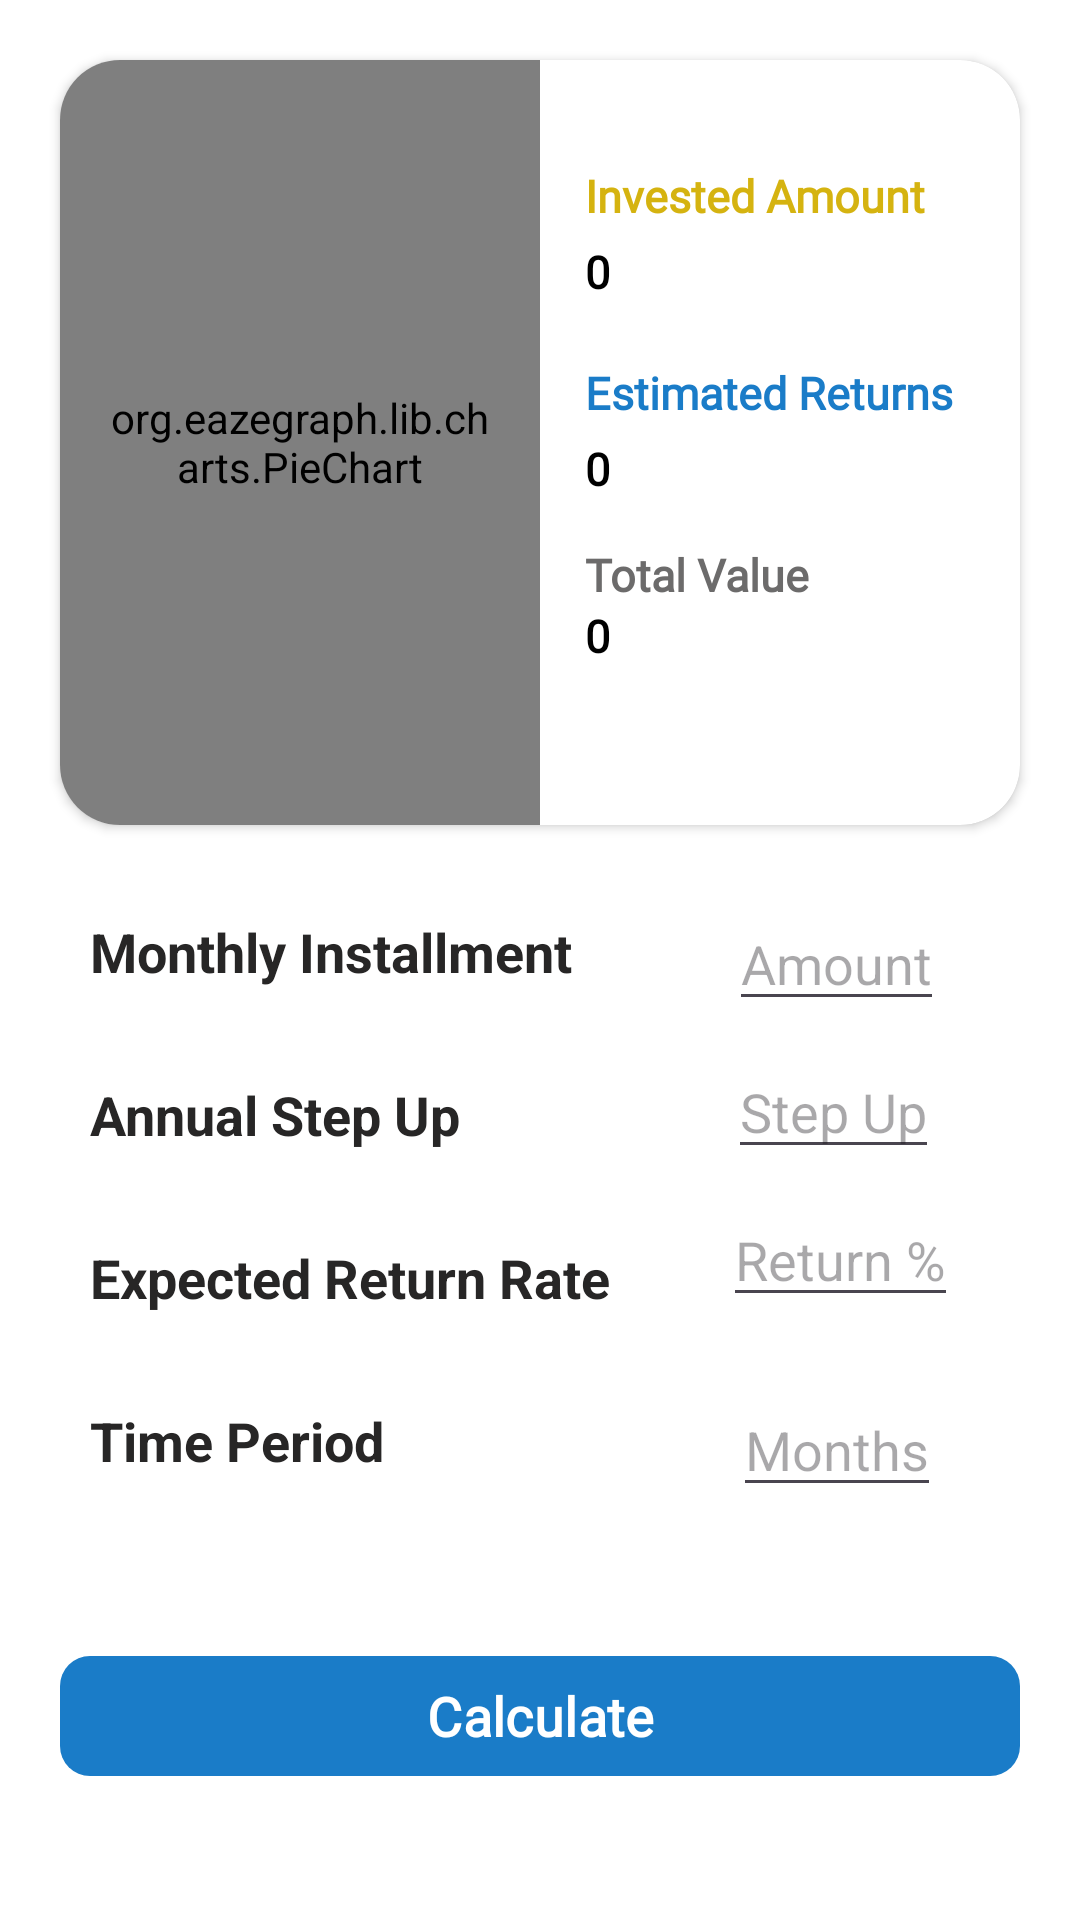

This screen was rendered from an Android layout file. Write that file and the resources it references.
<!-- AndroidManifest.xml: application theme Theme.SipCalculator -->
<!-- res/layout/fragment_step_up.xml -->
<layout xmlns:android="http://schemas.android.com/apk/res/android"
    xmlns:app="http://schemas.android.com/apk/res-auto"
    xmlns:tools="http://schemas.android.com/tools">
    <data>
    <variable
        name="viewModel"
        type="com.example.sipcalculator.ui.viewModels.StepUpViewModel" />
    </data>
<FrameLayout
    android:id="@+id/frameLayout"
    android:layout_width="match_parent"
    android:layout_height="match_parent"
    tools:context=".ui.baseFragment.tabUi.SIPFragment">

    <androidx.constraintlayout.widget.ConstraintLayout
        android:layout_width="match_parent"
        android:layout_height="match_parent"
        android:background="@color/white">

        <androidx.cardview.widget.CardView
            android:id="@+id/cardView"
            android:layout_width="match_parent"
            android:layout_height="255dp"
            android:layout_margin="20dp"
            android:elevation="10dp"
            app:cardBackgroundColor="@color/white"
            app:cardCornerRadius="20dp"
            app:layout_constraintEnd_toEndOf="parent"
            app:layout_constraintStart_toStartOf="parent"
            app:layout_constraintTop_toTopOf="parent">

            <LinearLayout
                android:layout_width="match_parent"
                android:layout_height="match_parent"
                android:orientation="horizontal"
                android:weightSum="2">

                <org.eazegraph.lib.charts.PieChart
                    android:id="@+id/stepUpPieChart"
                    android:layout_width="0dp"
                    android:layout_height="match_parent"
                    android:layout_weight="1"
                    android:padding="15dp">

                </org.eazegraph.lib.charts.PieChart>

                <LinearLayout
                    android:layout_width="0dp"
                    android:layout_height="match_parent"
                    android:layout_weight="1"
                    android:orientation="vertical"
                    android:padding="15dp">

                    <TextView
                        android:id="@+id/invamt"
                        android:layout_width="wrap_content"
                        android:layout_height="wrap_content"
                        android:layout_marginTop="20dp"
                        android:layout_marginBottom="5dp"
                        android:fontFamily="@font/custom"
                        android:text="Invested Amount"
                        android:textColor="#D5B310"
                        android:textSize="15sp"
                        android:textStyle="bold">

                    </TextView>

                    <TextView
                        android:id="@+id/invAmtStepUp"
                        android:layout_width="wrap_content"
                        android:layout_height="wrap_content"
                        android:layout_marginBottom="20dp"
                        style="@style/zero">

                    </TextView>

                    <TextView
                        android:id="@+id/estamt"
                        android:layout_width="wrap_content"
                        android:layout_height="wrap_content"
                        android:layout_marginBottom="5dp"
                        android:fontFamily="@font/custom"
                        android:text="Estimated Returns"
                        android:textColor="@color/buttonBlue"
                        android:textSize="15sp"
                        android:textStyle="bold">

                    </TextView>

                    <TextView
                        android:id="@+id/estAmtStepUp"
                        android:layout_width="wrap_content"
                        android:layout_height="wrap_content"
                        android:layout_marginBottom="15dp"
                        style="@style/zero" />

                    <TextView
                        android:id="@+id/totalamt"
                        android:layout_width="wrap_content"
                        android:layout_height="wrap_content"
                        android:fontFamily="@font/custom"
                        android:text="Total Value"
                        android:textColor="@color/grey"
                        android:textSize="15sp"
                        android:textStyle="bold">

                    </TextView>

                    <TextView
                        android:id="@+id/totalInvStepUp"
                        android:layout_width="wrap_content"
                        android:layout_height="wrap_content"
                        android:layout_marginBottom="20dp"
                        style="@style/zero" />

                </LinearLayout>
            </LinearLayout>
        </androidx.cardview.widget.CardView>

        <LinearLayout
            android:id="@+id/linearLayout2"
            android:layout_width="match_parent"
            android:layout_height="wrap_content"
            android:layout_margin="20dp"

            android:layout_marginTop="44dp"
            android:orientation="horizontal"
            app:layout_constraintEnd_toEndOf="parent"
            app:layout_constraintStart_toStartOf="parent"
            app:layout_constraintTop_toBottomOf="@+id/cardView">

            <LinearLayout
                android:layout_width="wrap_content"
                android:layout_height="wrap_content"
                android:layout_margin="10dp"
                android:orientation="vertical">

                <TextView
                    android:layout_width="wrap_content"
                    android:layout_height="wrap_content"
                    style="@style/MonthlyInstallmentText"
                    android:layout_marginBottom="30dp">

                </TextView>

                <TextView
                    android:layout_width="wrap_content"
                    android:layout_height="wrap_content"
                    android:layout_marginBottom="30dp"
                    style="@style/AnnualStepUp">

                </TextView>

                <TextView
                    android:layout_width="wrap_content"
                    android:layout_height="wrap_content"
                    android:layout_marginBottom="30dp"
                    style="@style/ReturnRate">

                </TextView>

                <TextView
                    android:layout_width="wrap_content"
                    android:layout_height="wrap_content"
                    style="@style/Time">

                </TextView>
            </LinearLayout>

            <androidx.constraintlayout.widget.ConstraintLayout
                android:layout_width="match_parent"
                android:layout_height="match_parent">

                <LinearLayout
                    android:layout_width="match_parent"
                    android:layout_height="match_parent"
                    android:orientation="vertical"
                    app:layout_constraintBottom_toBottomOf="parent"
                    app:layout_constraintEnd_toEndOf="parent"
                    app:layout_constraintStart_toStartOf="parent"
                    app:layout_constraintTop_toTopOf="parent"
                    app:layout_constraintVertical_bias="0.495">

                    <androidx.constraintlayout.widget.ConstraintLayout
                        android:layout_width="match_parent"
                        android:layout_height="match_parent">


                        <EditText
                            android:id="@+id/editTextAmtStepUp"
                            android:layout_width="wrap_content"
                            android:layout_height="wrap_content"
                            android:layout_marginTop="4dp"
                            android:hint="Amount"
                            app:layout_constraintEnd_toEndOf="parent"
                            app:layout_constraintStart_toStartOf="parent"
                            app:layout_constraintTop_toTopOf="parent">

                        </EditText>

                        <EditText
                            android:id="@+id/editTextAnnualStepUp"
                            android:layout_width="wrap_content"
                            android:layout_height="wrap_content"
                            android:layout_marginTop="8dp"
                            android:hint="Step Up"
                            app:layout_constraintEnd_toEndOf="parent"
                            app:layout_constraintHorizontal_bias="0.481"
                            app:layout_constraintStart_toStartOf="parent"
                            app:layout_constraintTop_toBottomOf="@id/editTextAmtStepUp">

                        </EditText>

                        <EditText
                            android:id="@+id/editTextRateStepUp"
                            android:layout_width="wrap_content"
                            android:layout_height="wrap_content"
                            android:layout_marginTop="8dp"
                            android:hint="Return %"
                            app:layout_constraintEnd_toEndOf="parent"
                            app:layout_constraintHorizontal_bias="0.529"
                            app:layout_constraintStart_toStartOf="parent"
                            app:layout_constraintTop_toBottomOf="@+id/editTextAnnualStepUp">

                        </EditText>

                        <EditText
                            android:id="@+id/editTextTimeStepUp"
                            android:layout_width="wrap_content"
                            android:layout_height="wrap_content"
                            android:layout_marginTop="112dp"
                            android:hint="Months"
                            app:layout_constraintBottom_toBottomOf="parent"
                            app:layout_constraintEnd_toEndOf="parent"
                            app:layout_constraintStart_toStartOf="parent">

                        </EditText>
                    </androidx.constraintlayout.widget.ConstraintLayout>
                </LinearLayout>


            </androidx.constraintlayout.widget.ConstraintLayout>
        </LinearLayout>

        <com.google.android.material.button.MaterialButton
            android:id="@+id/calculateButtonStepUp"
            android:layout_width="match_parent"
            android:layout_height="wrap_content"
            android:layout_marginStart="20dp"
            android:layout_marginEnd="20dp"
            android:layout_marginBottom="36dp"
            android:fontFamily="@font/custom"
            android:text="@string/calculate"
            android:textSize="18sp"
            android:textStyle="bold"
            app:backgroundTint="@color/buttonBlue"
            app:cornerRadius="10dp"
            app:layout_constraintBottom_toBottomOf="parent"
            app:layout_constraintEnd_toEndOf="parent"
            app:layout_constraintHorizontal_bias="1.0"
            app:layout_constraintStart_toStartOf="parent"
            app:layout_constraintTop_toBottomOf="@+id/linearLayout2"
            app:layout_constraintVertical_bias="0.853">

        </com.google.android.material.button.MaterialButton>
    </androidx.constraintlayout.widget.ConstraintLayout>
</FrameLayout>
</layout>
<!-- resources referenced by this layout -->
<resources>
  <color name="buttonBlue">#1A7CC8</color>
  <color name="grey">#6C6B6B</color>
  <color name="white">#FFFFFFFF</color>
  <string name="calculate">Calculate</string>
  <style name="AnnualStepUp">
          <item name="android:textStyle">bold</item>
          <item name="android:textColor">#272626</item>
          <item name="android:textSize">18sp</item>
          <item name="android:text">"Annual Step Up"</item>
      </style>
  <style name="MonthlyInstallmentText">
          <item name="android:textStyle">bold</item>
          <item name="android:textColor">#272626</item>
          <item name="android:textSize">18sp</item>
          <item name="android:text">"Monthly Installment"</item>
      </style>
  <style name="ReturnRate">
          <item name="android:textStyle">bold</item>
          <item name="android:textColor">#272626</item>
          <item name="android:textSize">18sp</item>
          <item name="android:text">"Expected Return Rate "</item>
      </style>
  <style name="Time">
          <item name="android:textStyle">bold</item>
          <item name="android:textColor">#272626</item>
          <item name="android:textSize">18sp</item>
          <item name="android:text">"Time Period"</item>
      </style>
  <style name="zero">
          <item name="android:textStyle">bold</item>
          <item name="android:textColor">@color/black</item>
          <item name="android:textSize">15sp</item>
          <item name="android:fontFamily">@font/custom</item>
          <item name="android:text">"0"</item>
      </style>
  <style name="Theme.SipCalculator" parent="Base.Theme.SipCalculator" />
  <color name="black">#FF000000</color>
  <style name="Base.Theme.SipCalculator" parent="Theme.Material3.DayNight.NoActionBar">
          
          
      </style>
</resources>
